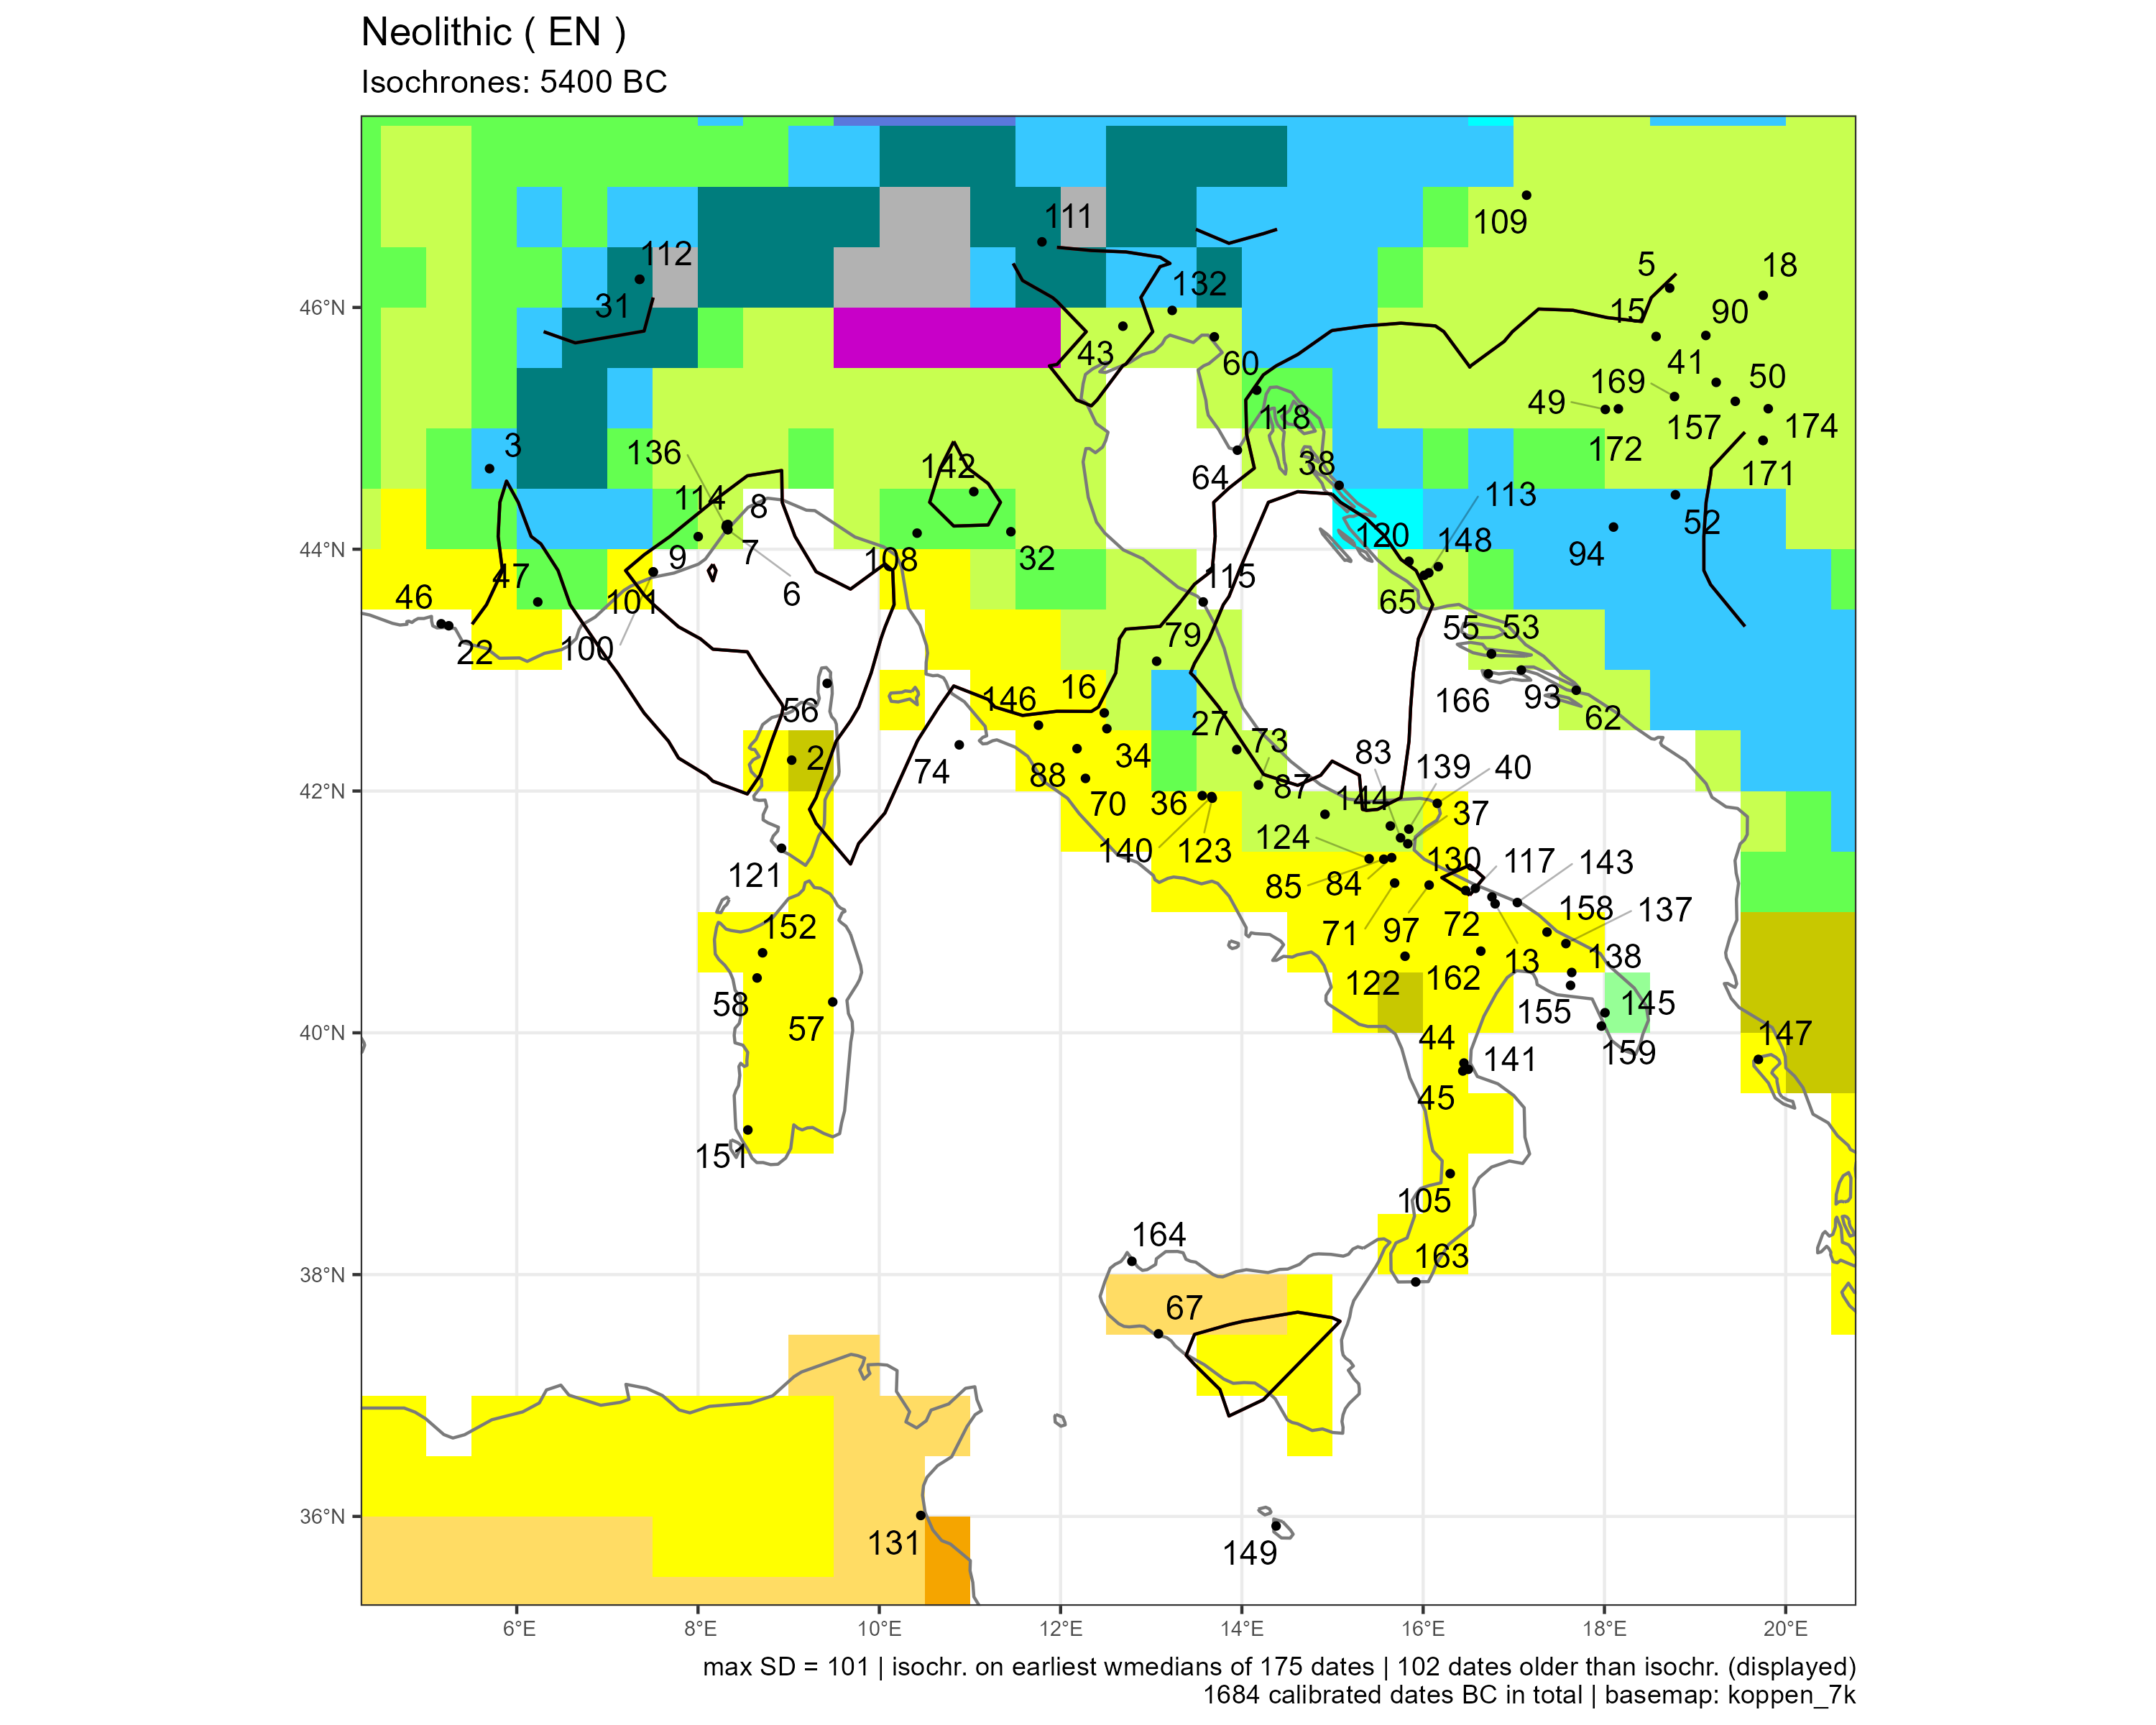

Source data for this figure (header and first rows):
sourcedb	site	idf	labcode	lon	lat	period	median	ID	code
neonet	Abri des Castelli	2	Beta-332596	9.033	42.26	EN	-5588	2	Csb
neonet	Abri des Correardes	3	Ly-7077	5.7	44.67	EN	-5415	3	Dfb
calpal	Alsonyek	5	OxA-X-2583-19	18.72	46.16	EN	-5780	5	Cfa
neonet	Arene Candide	6	Beta-66553	8.328	44.16	EN	-5766	6	Cfa
neonet	Arene Candide	7	Lj-4143	8.328	44.16	EN	-5766	7	Cfa
neonet	Arma dell'Aquila	8	Ly-14593	8.33	44.2	EN	-5707	8	Cfa
neonet	Arma dello Stefanin	9	Bln-3276	8.002	44.1	EN	-5549	9	Cfa
neonet	Balsignano	13	KIA-?	16.79	41.07	EN	-5517	13	NA
calpal	Beli Manastir-Popova zemlja	15	Poz-90129	18.57	45.76	EN	-5728	15	Cfa
bda	Bella	16	Gif-4375	12.48	42.65	EN	-5408	16	Csa
calpal	Biserna Obala Nosa	18	OxA-8540	19.75	46.1	EN	-5650	18	Cfa
neonet	Cap Ragnon	22	Ly-4173(SacA-7430)	5.25	43.37	EN	-5420	22	NA
neonet	Catignano	27	R-1147	13.94	42.34	EN	-5427	27	Cfa
radon	Chemin des Collines	31	CRG-925	7.354	46.23	EN	-5571	31	Dfc
neonet	Cialdino	32	n/a-1	11.45	44.14	EN	-5417	32	Cfb
neonet	Cocci	34	GX-29098	12.51	42.52	EN	-5633	34	Cfa
neonet	Continenza	36	R-549	13.56	41.96	EN	-6099	36	Csa
neonet	Coppa Nevigata	37	OxA-1475	15.83	41.56	EN	-5773	37	Cfa
neonet	Crno Vrilo	38	Poz-18395	15.07	44.53	EN	-5778	38	Dfb
neonet	Defensola	40	UTC-1342	16.16	41.9	EN	-5867	40	Csa
calpal	Donja Branjevina	41	GrN-15974	19.23	45.38	EN	-6022	41	Cfa
neonet	Fagnigola	43	R-2539	12.69	45.84	EN	-5500	43	Cfa
bda	Favella	44	Beta-61633	16.45	39.75	EN	-5793	44	Csa
neonet	Favella della Corte	45	LTL-778A	16.44	39.68	EN	-5912	45	Csa
neonet	Font-des-Pigeons	46	MC-2515	5.167	43.38	EN	-5792	46	NA
neonet	Fontbregoua	47	Gif-2990	6.232	43.56	EN	-5616	47	Cfb
calpal	Galovo Slavonski Brod	49	Z-3574	18.01	45.16	EN	-5754	49	Cfa
calpal	Golokut	50	OxA-10147	19.81	45.16	EN	-5537	50	Cfa
radon	Gornja Tuzla	52	GrN-2059	18.78	44.45	EN	-5568	52	Dfb
neonet	Gospodska	53	Z-579	16.75	43.13	EN	-5884	53	Cfa
neonet	Grapceva	55	Beta-103488	16.75	43.13	EN	-5908	55	Cfa
bda	Gritulu	56	LYON-824	9.425	42.89	EN	-5723	56	NA
neonet	Grotta Corbeddu	57	UtC-1251	9.486	40.26	EN	-5605	57	Csa
neonet	Grotta Filiestru	58	Q-3020	8.652	40.45	EN	-5625	58	Csa
neonet	Grotta dell'Edera	60	GrN-25474	13.7	45.76	EN	-5421	60	Cfa
neonet	Gudnja Cave	62	GrN-10315	17.69	42.83	EN	-6035	62	Cfa
neonet	Kargadur	64	OxA-21092	13.95	44.82	EN	-5671	64	NA
neonet	Konjevrate	65	PSU-5291/UCIAMS-116203	16.01	43.78	EN	-5581	65	Cfa
neonet	Kronio	67	LTL-211A	13.08	37.51	EN	-5870	67	BSk
neonet	La Marmotta	70	R-2360	12.27	42.1	EN	-5740	70	Csa
neonet	Lagnano da Piede	71	UCLA-2148	15.69	41.24	EN	-5616	71	Csa
neonet	Lama Balice	72	LTL-1212a	16.76	41.12	EN	-5507	72	NA
neonet	Lama dei Peligni	73	OxA-1958	14.18	42.05	EN	-5498	73	Cfa
neonet	Le Secche	74	LTL-16672A	10.88	42.38	EN	-5671	74	NA
neonet	Maddalena di Muccia	79	R-643a	13.06	43.07	EN	-5530	79	Cfa
neonet	Masseria Candelaro	83	OxA-12062	15.75	41.61	EN	-5569	83	Cfa
neonet	Masseria Giuffreda	84	MC-2292	15.65	41.45	EN	-5999	84	Csa
neonet	Masseria Pantano	85	LTL-12711A	15.57	41.44	EN	-5578	85	Csa
neonet	Monte Maulo	87	OxA-651	14.92	41.81	EN	-5498	87	Cfa
neonet	Monte Venere	88	R-1175	12.18	42.35	EN	-5826	88	Csa
calpal	Mostonga III	90	GrA-24117	19.12	45.77	EN	-5659	90	Cfa
neonet	Nakovana	93	OxA-18120	17.08	43	EN	-5933	93	Cfa
bda	Obre I	94	UCLA-1605-I	18.1	44.18	EN	-6058	94	Dfb
neonet	Palata	97	LTL-5187a	16.07	41.22	EN	-5528	97	Csa
neonet	Pendimoun	100	Gif-A101334	7.506	43.81	EN	-5689	100	NA
neonet	Pendimoun	101	LTL-15941A	7.506	43.81	EN	-5689	101	NA
neonet	Piana di Curinga	105	P-2946	16.3	38.84	EN	-5811	105	Csa
neonet	Piano di Cerreto	108	R-548	10.42	44.13	EN	-5595	108	Cfb
calpal	Pityerdomb	109	VERA-218	17.14	46.93	EN	-5548	109	Cfa
brami15	Plan de Frea II	111	DEM-150-160	11.79	46.54	EN	-5840	111	Dfc
... 42 more rows
